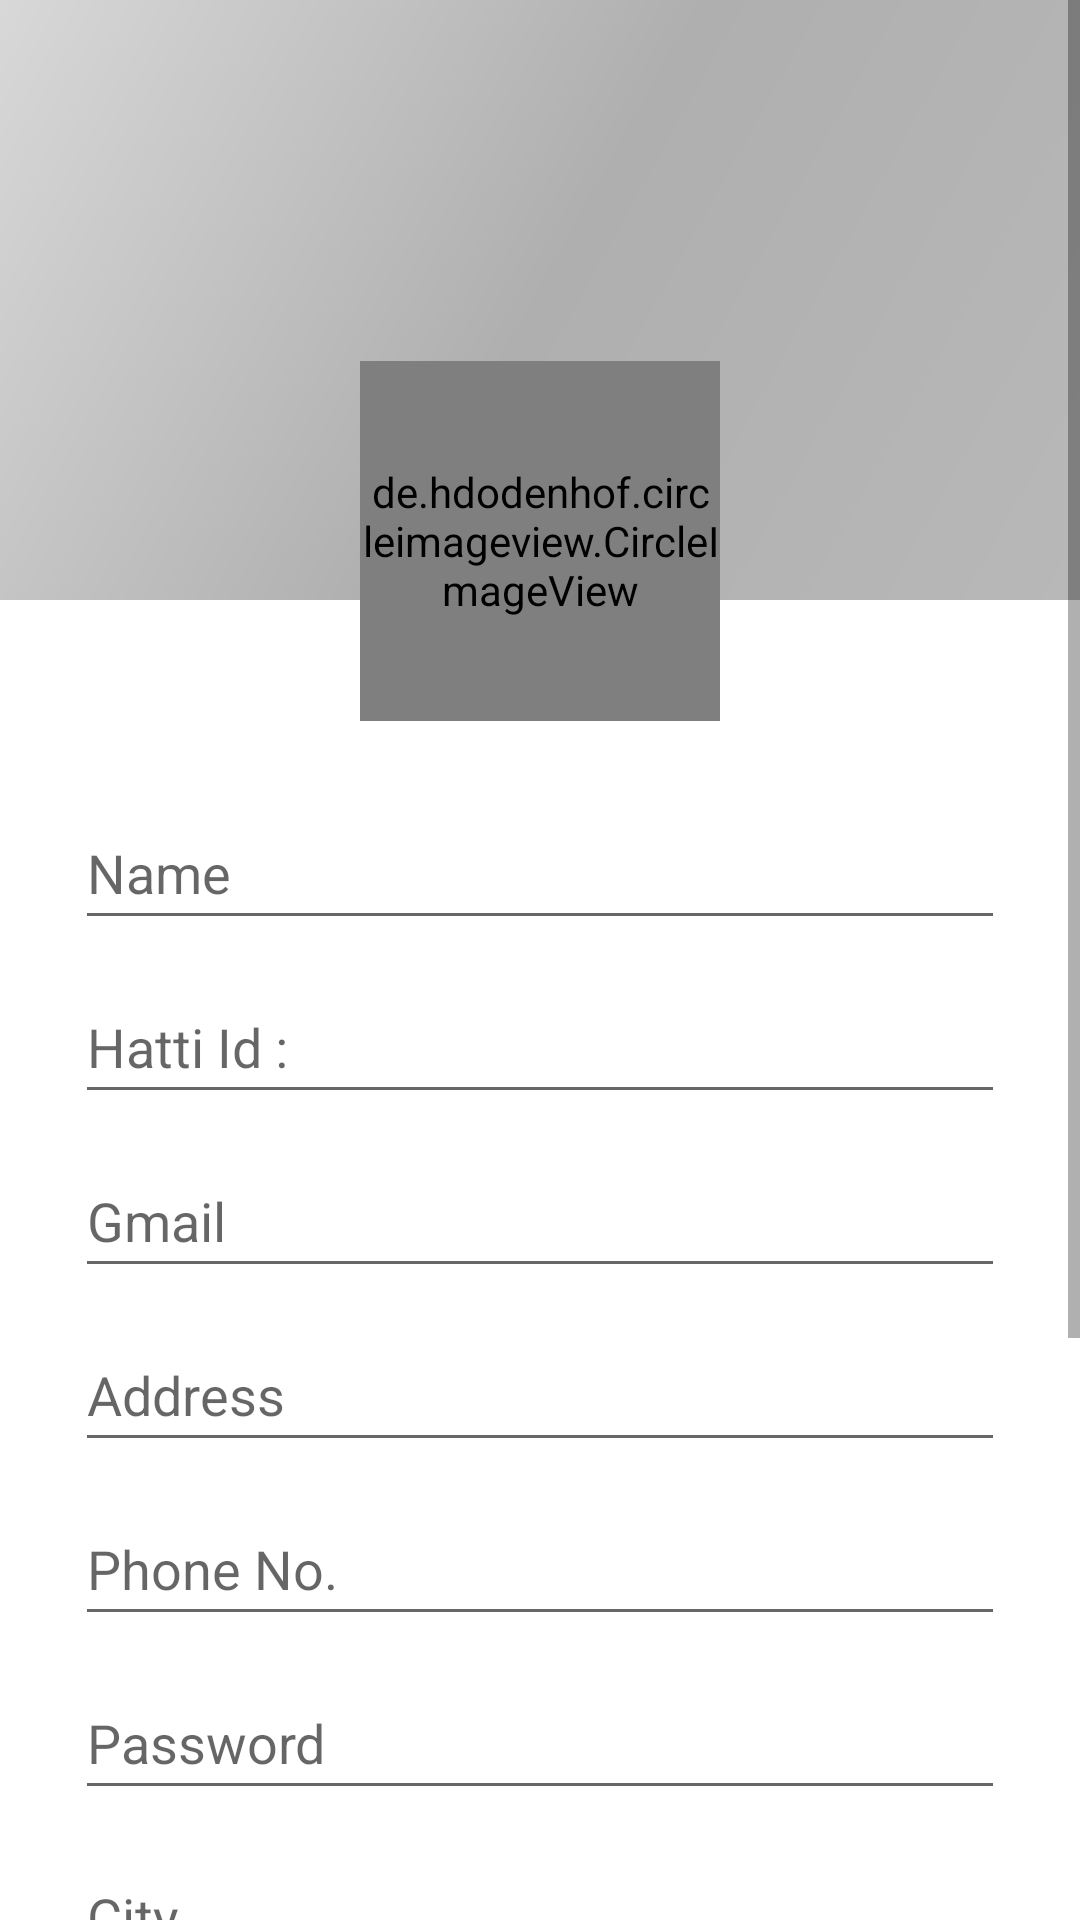

This screen was rendered from an Android layout file. Write that file and the resources it references.
<!-- AndroidManifest.xml: application theme Theme.Hatti -->
<!-- res/layout/new_create_account_activity.xml -->
<?xml version="1.0" encoding="utf-8"?>
<androidx.constraintlayout.widget.ConstraintLayout xmlns:android="http://schemas.android.com/apk/res/android"
    xmlns:app="http://schemas.android.com/apk/res-auto"
    xmlns:tools="http://schemas.android.com/tools"
    android:layout_width="match_parent"
    android:layout_height="match_parent"
    tools:context=".account.NewCreateAccountActivity">

    <ScrollView
        android:layout_width="match_parent"
        android:layout_height="match_parent"
        app:layout_constraintEnd_toEndOf="parent"
        app:layout_constraintStart_toStartOf="parent"
        app:layout_constraintTop_toTopOf="parent">

        <androidx.constraintlayout.widget.ConstraintLayout
            android:layout_width="match_parent"
            android:layout_height="wrap_content"
            android:paddingBottom="20dp">

            <ImageView
                android:id="@+id/ivCreateAccountShopPhoto"
                android:layout_width="match_parent"
                android:layout_height="200dp"
                app:layout_constraintEnd_toEndOf="parent"
                app:layout_constraintStart_toStartOf="parent"
                app:layout_constraintTop_toTopOf="parent"
                android:scaleType="fitXY"
                app:srcCompat="@drawable/placeholder" />

            <ImageView
                android:id="@+id/ivCreateAccountAddShopImg"
                android:layout_width="50dp"
                android:layout_height="50dp"
                app:layout_constraintBottom_toBottomOf="@+id/ivCreateAccountShopPhoto"
                app:layout_constraintEnd_toEndOf="parent"
                app:srcCompat="@drawable/plus3" />

            
            
            
            
            
            
            
            
            

            <de.hdodenhof.circleimageview.CircleImageView
                android:id="@+id/ivCreateAccountProfilePhoto"
                android:layout_width="120dp"
                android:layout_height="120dp"
                android:layout_marginTop="-80dp"
                android:src="@drawable/user"
                app:layout_constraintEnd_toEndOf="@+id/ivCreateAccountShopPhoto"
                app:layout_constraintStart_toStartOf="parent"
                app:layout_constraintTop_toBottomOf="@+id/ivCreateAccountShopPhoto" />

            <ImageView
                android:id="@+id/ivCreateAccountAddClientimg"
                android:layout_width="wrap_content"
                android:layout_height="wrap_content"
                app:layout_constraintBottom_toBottomOf="@+id/ivCreateAccountProfilePhoto"
                app:layout_constraintEnd_toEndOf="@+id/ivCreateAccountProfilePhoto"
                app:srcCompat="@drawable/plus3"
                tools:ignore="ImageContrastCheck" />

            <LinearLayout
                android:layout_width="0dp"
                android:layout_height="wrap_content"
                android:layout_marginStart="20dp"
                android:layout_marginTop="20dp"
                android:layout_marginEnd="20dp"
                android:orientation="vertical"
                app:layout_constraintBottom_toBottomOf="parent"
                app:layout_constraintEnd_toEndOf="parent"
                app:layout_constraintStart_toStartOf="parent"
                app:layout_constraintTop_toBottomOf="@+id/ivCreateAccountAddClientimg">

                <EditText
                    android:id="@+id/etCreateAccountName"
                    android:layout_width="match_parent"
                    android:layout_height="wrap_content"
                    android:layout_margin="5dp"
                    android:ems="10"
                    android:hint="Name"
                    android:importantForAutofill="no"
                    android:inputType="textPersonName"
                    android:minHeight="48dp" />

                <EditText
                    android:id="@+id/etCreateAccountId"
                    android:layout_width="match_parent"
                    android:layout_height="wrap_content"
                    android:layout_margin="5dp"
                    android:ems="10"
                    android:hint="@string/hatti_id"
                    android:importantForAutofill="no"
                    android:inputType="textPersonName"
                    android:minHeight="48dp" />

                <EditText
                    android:id="@+id/etCreateAccountGmail"
                    android:layout_width="match_parent"
                    android:layout_height="wrap_content"
                    android:layout_margin="5dp"
                    android:ems="10"
                    android:hint="@string/gmail"
                    android:importantForAutofill="no"
                    android:inputType="textEmailAddress"
                    android:minHeight="48dp" />

                <EditText
                    android:id="@+id/etCreateAccountAddress"
                    android:layout_width="match_parent"
                    android:layout_height="wrap_content"
                    android:layout_margin="5dp"
                    android:ems="10"
                    android:hint="Address"
                    android:importantForAutofill="no"
                    android:inputType="textPersonName"
                    android:minHeight="48dp" />

                <EditText
                    android:id="@+id/etCreateAccountPhoneNo"
                    android:layout_width="match_parent"
                    android:layout_height="wrap_content"
                    android:layout_margin="5dp"
                    android:ems="10"
                    android:hint="Phone No."
                    android:importantForAutofill="no"
                    android:inputType="phone"
                    android:minHeight="48dp" />

                <EditText
                    android:id="@+id/etCreateAccountPassword"
                    android:layout_width="match_parent"
                    android:layout_height="wrap_content"
                    android:layout_margin="5dp"
                    android:ems="10"
                    android:hint="@string/password"
                    android:importantForAutofill="no"
                    android:inputType="textPassword"
                    android:minHeight="48dp" />

                <EditText
                    android:id="@+id/etCreateAccountCity"
                    android:layout_width="match_parent"
                    android:layout_height="wrap_content"
                    android:layout_margin="5dp"
                    android:ems="10"
                    android:hint="City"
                    android:importantForAutofill="no"
                    android:inputType="textPersonName"
                    android:minHeight="48dp" />

                <EditText
                    android:id="@+id/etCreateAccountState"
                    android:layout_width="match_parent"
                    android:layout_height="wrap_content"
                    android:layout_margin="5dp"
                    android:ems="10"
                    android:hint="State"
                    android:importantForAutofill="no"
                    android:inputType="textPersonName"
                    android:minHeight="48dp" />

                <EditText
                    android:id="@+id/etCreateAccountDob"
                    android:layout_width="match_parent"
                    android:layout_height="wrap_content"
                    android:layout_margin="5dp"
                    android:ems="10"
                    android:hint="DOB"
                    android:importantForAutofill="no"
                    android:inputType="date"
                    android:minHeight="48dp" />

                <EditText
                    android:id="@+id/etCreateAccountGender"
                    android:layout_width="match_parent"
                    android:layout_height="wrap_content"
                    android:layout_margin="5dp"
                    android:ems="10"
                    android:hint="Gender"
                    android:importantForAutofill="no"
                    android:inputType="textPersonName"
                    android:minHeight="48dp" />

                <Button
                    android:id="@+id/btnCreateAccountButton"
                    android:layout_width="match_parent"
                    android:layout_height="wrap_content"
                    android:layout_margin="5dp"
                    android:text="@string/create_account" />

            </LinearLayout>
        </androidx.constraintlayout.widget.ConstraintLayout>
    </ScrollView>
</androidx.constraintlayout.widget.ConstraintLayout>
<!-- resources referenced by this layout -->
<resources>
  <!-- drawable placeholder (drawable) -->
  <?xml version="1.0" encoding="utf-8"?>
  <shape xmlns:android="http://schemas.android.com/apk/res/android">
      <gradient
          android:startColor="#B8B8B8"
          android:centerColor="#AFAFAF"
          android:endColor="#D8D8D8"
          android:angle="135"/>
  
  </shape>
  <string name="create_account">Create Account</string>
  <string name="gmail">Gmail</string>
  <string name="hatti_id">Hatti Id :</string>
  <string name="password">Password</string>
  <style name="Theme.Hatti" parent="Theme.MaterialComponents.DayNight.NoActionBar">
          
          <item name="colorPrimary">@color/purple_500</item>
          <item name="colorPrimaryVariant">@color/purple_700</item>
          <item name="colorOnPrimary">@color/white</item>
          
          <item name="colorSecondary">@color/teal_200</item>
          <item name="colorSecondaryVariant">@color/teal_700</item>
          <item name="colorOnSecondary">@color/black</item>
          
          <item name="android:statusBarColor" tools:targetApi="l">?attr/colorPrimaryVariant</item>
          
          <item name="android:actionOverflowButtonStyle">@style/ToolBarMenuTheme</item>
      </style>
  <color name="purple_500">#FF08E2FE</color> //FF6200EE
  <color name="purple_700">#FF000000</color> // FF333333 toolbar
  <color name="white">#FFFFFFFF</color>
  <color name="teal_200">#FF03DAC5</color>
  <color name="teal_700">#FF018786</color>
  <color name="black">#FF000000</color>
  <style name="ToolBarMenuTheme" parent="android:style/Widget.Holo.ActionButton.Overflow">
          <item name="android:src">@drawable/ic_baseline_more_vert</item>
      </style>
</resources>
